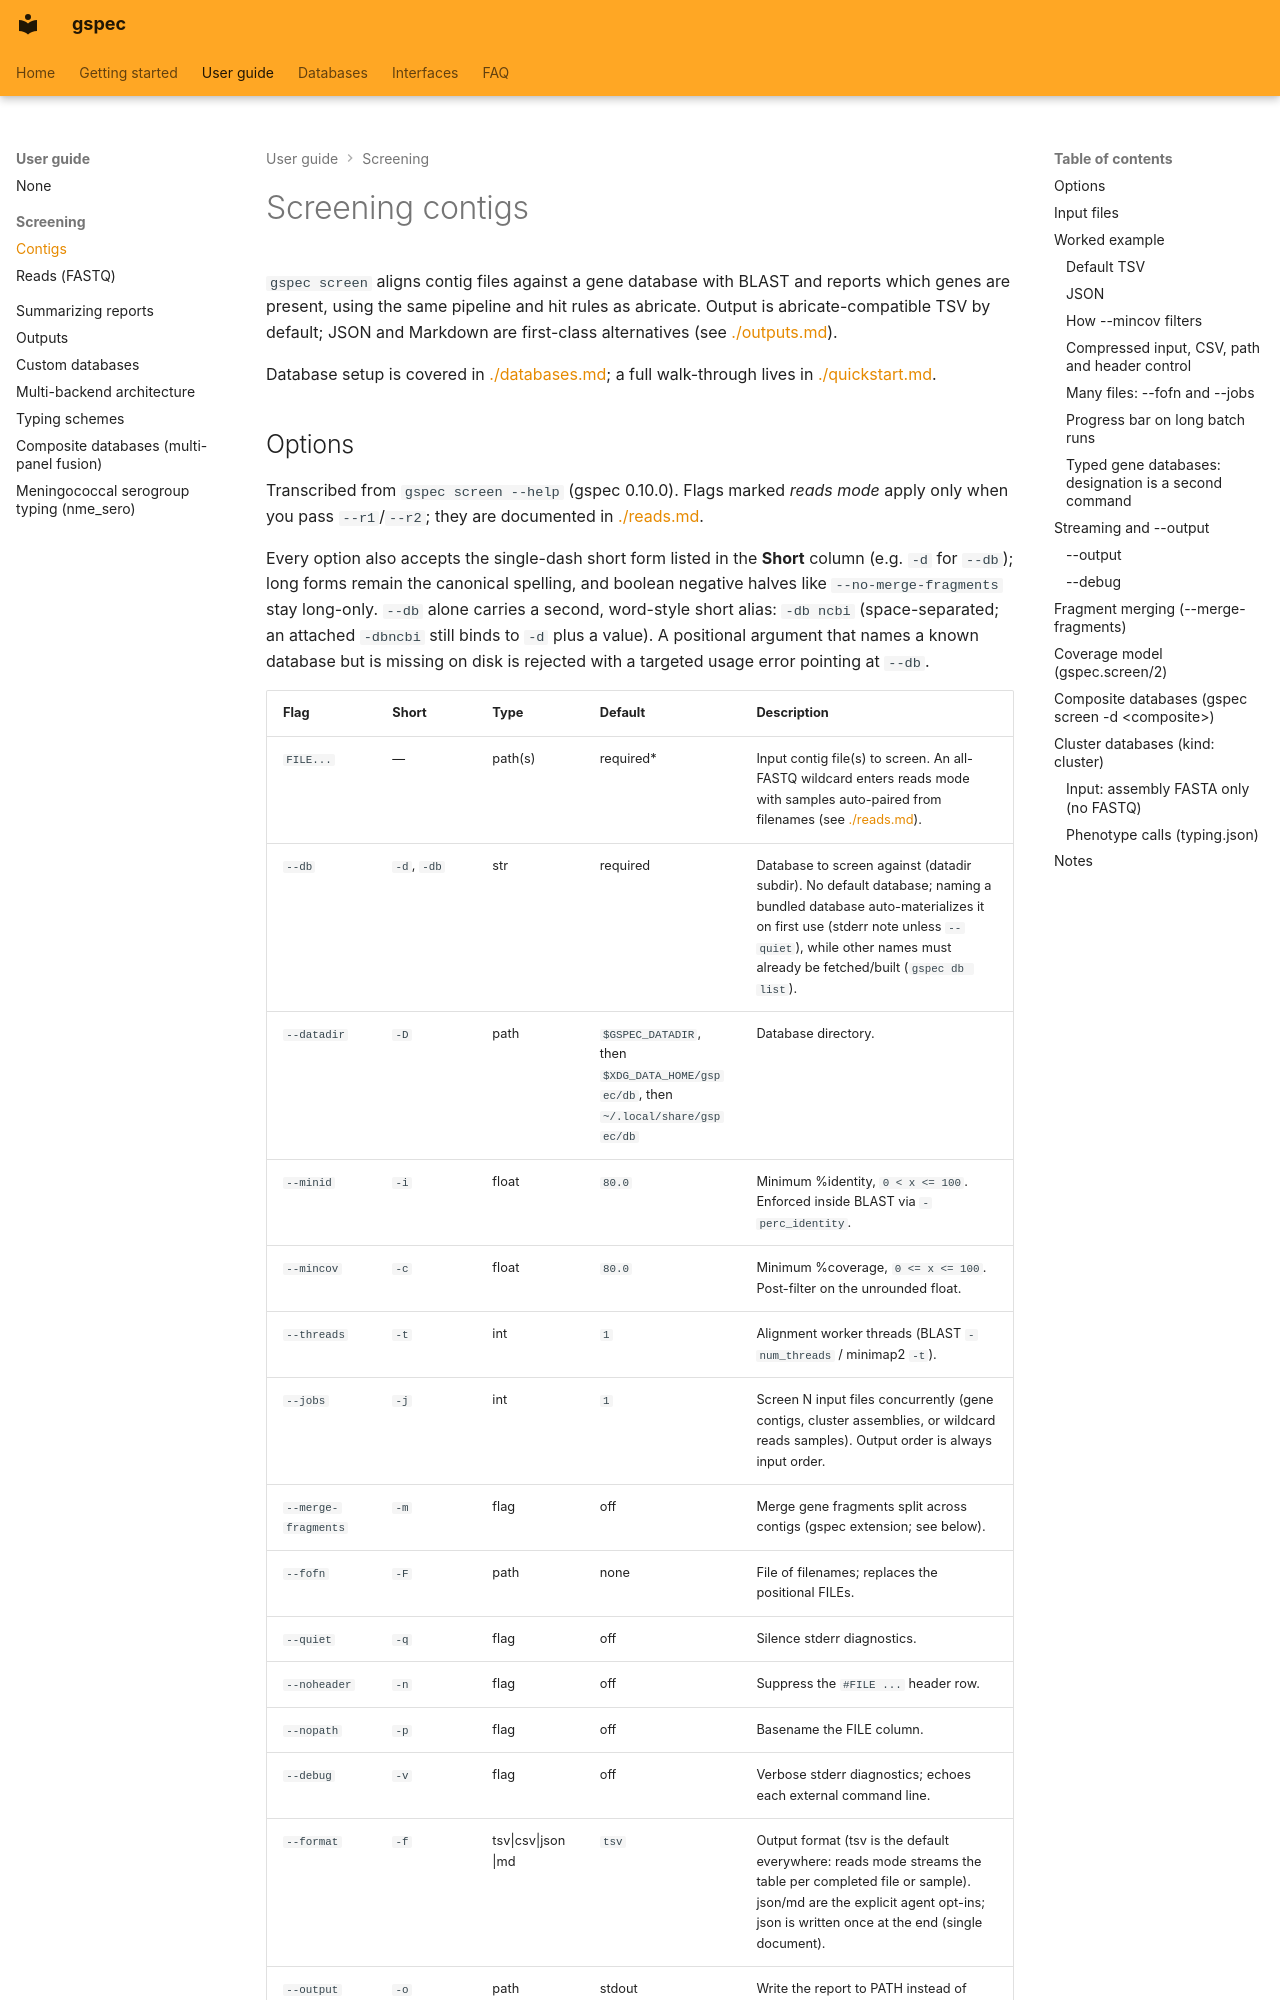

repository: indexofire/gspec · page: screen/index.html · generator: mkdocs

# Screening contigs

`gspec screen` aligns contig files against a gene database with BLAST and reports which genes
are present, using the same pipeline and hit rules as abricate. Output is abricate-compatible
TSV by default; JSON and Markdown are first-class alternatives (see [./outputs.md](./outputs.md)).

Database setup is covered in [./databases.md](./databases.md); a full walk-through lives in
[./quickstart.md](./quickstart.md).
